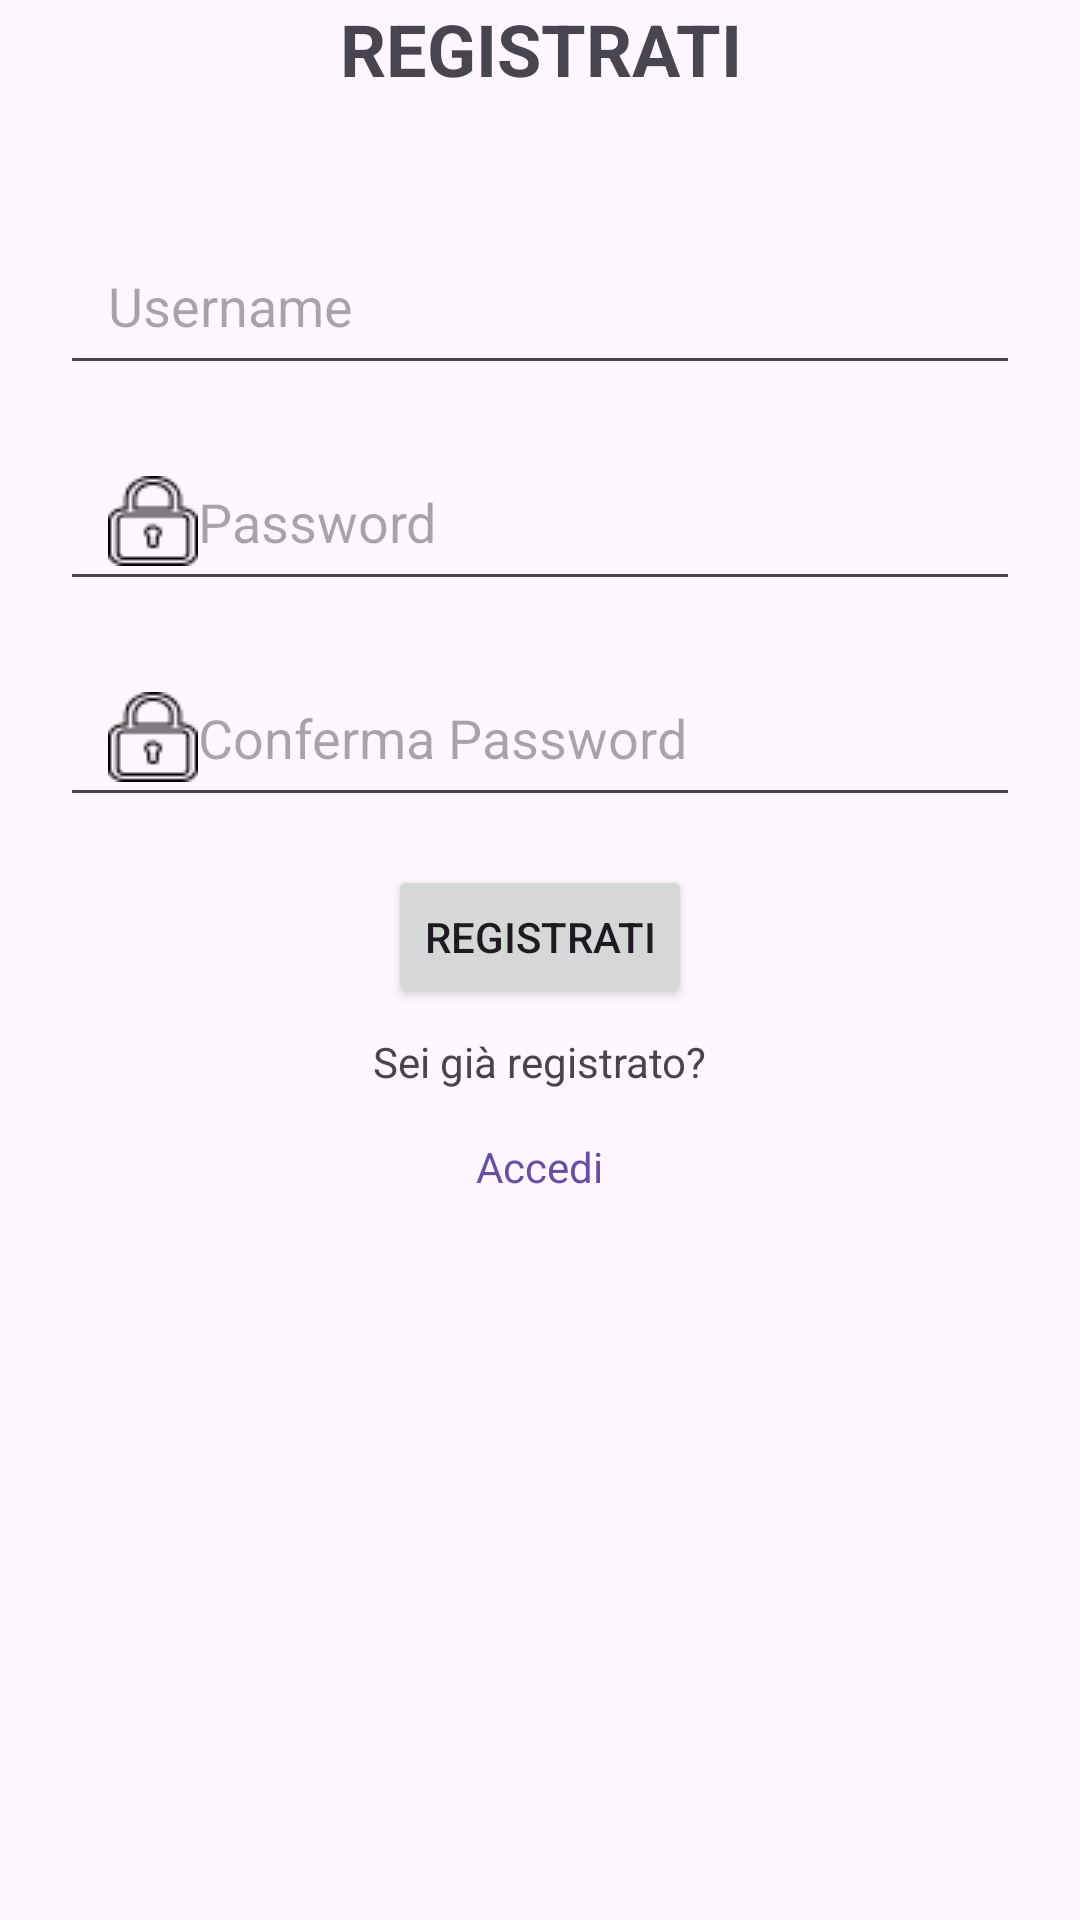

The Android layout XML behind this screen, and the referenced resources:
<!-- AndroidManifest.xml: application theme Theme.SBLmobile -->
<!-- res/layout/fragment_register.xml -->
<?xml version="1.0" encoding="utf-8"?>
<LinearLayout xmlns:android="http://schemas.android.com/apk/res/android"
    android:layout_width="match_parent"
    android:layout_height="wrap_content"
    android:orientation="vertical"
    android:gravity="center_horizontal">

    <TextView
        android:text="REGISTRATI"
        android:layout_width="match_parent"
        android:layout_height="wrap_content"
        android:layout_marginBottom="40dp"
        android:gravity="center"
        android:textStyle="bold"
        android:textSize="24sp" />

    <EditText
        android:hint="Username"
        android:id="@+id/registerUsername"
        android:layout_width="320dp"
        android:layout_height="56dp"
        android:layout_marginBottom="16dp"
        android:paddingStart="16dp"
        android:inputType="text"
        android:drawableStart="@drawable/user_icon" />

    <EditText
        android:hint="Password"
        android:id="@+id/registerPassword"
        android:layout_width="320dp"
        android:paddingStart="16dp"
        android:layout_height="56dp"
        android:layout_marginBottom="16dp"
        android:inputType="textPassword"
        android:drawableStart="@drawable/password_icon" />

    <EditText
        android:hint="Conferma Password"
        android:id="@+id/registerConfirmPassword"
        android:layout_width="320dp"
        android:paddingStart="16dp"
        android:layout_height="56dp"
        android:layout_marginBottom="16dp"
        android:inputType="textPassword"
        android:drawableStart="@drawable/password_icon" />

    <Button
        android:text="Registrati"
        android:id="@+id/btnRegister"
        android:layout_width="wrap_content"
        android:layout_height="wrap_content" />

    <TextView
        android:layout_width="wrap_content"
        android:layout_height="wrap_content"
        android:text="Sei già registrato?"
        android:padding="8dp" />

    <TextView
        android:id="@+id/goToLogin"
        android:layout_width="wrap_content"
        android:layout_height="wrap_content"
        android:text="Accedi"
        android:textColor="?attr/colorPrimary"
        android:clickable="true"
        android:focusable="true"
        android:background="?attr/selectableItemBackground"
        android:padding="8dp" />

</LinearLayout>
<!-- resources referenced by this layout -->
<resources>
  <!-- drawable password_icon: png bitmap (drawable, 601 bytes) -->
  <style name="Theme.SBLmobile" parent="Base.Theme.SBLmobile" />
  <style name="Base.Theme.SBLmobile" parent="Theme.Material3.DayNight.NoActionBar">
          
          
      </style>
</resources>
